Photos from the image-classification dataset "cnn_dataset" in the GitHub repository upputurisrilaxmi-ui/Project_ML. Its 2 classes are: crop, weed.

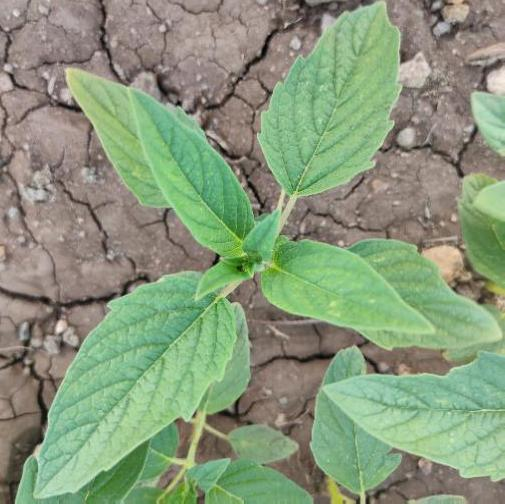
Label: crop

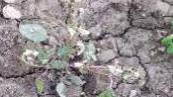
Label: weed

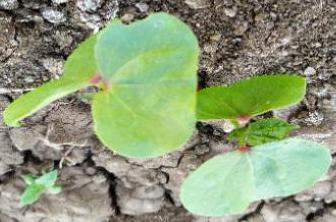
Label: weed

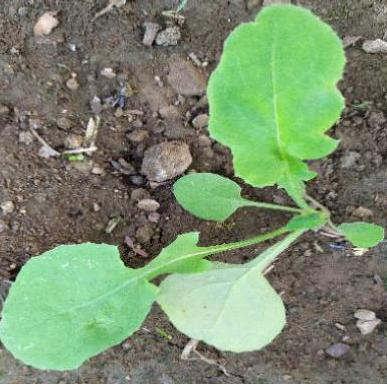
Label: crop

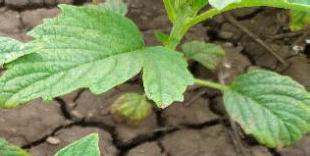
Label: crop

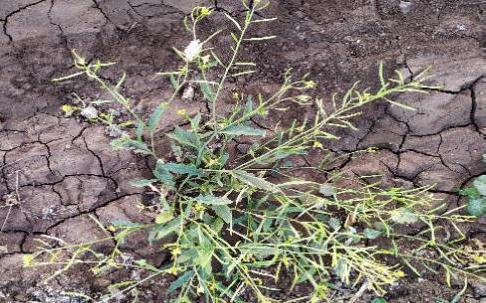
Label: weed
